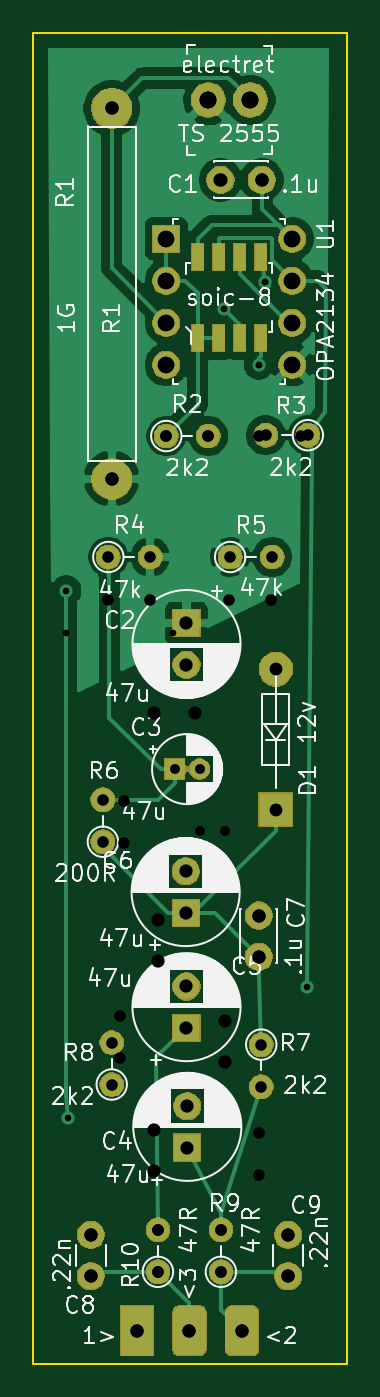
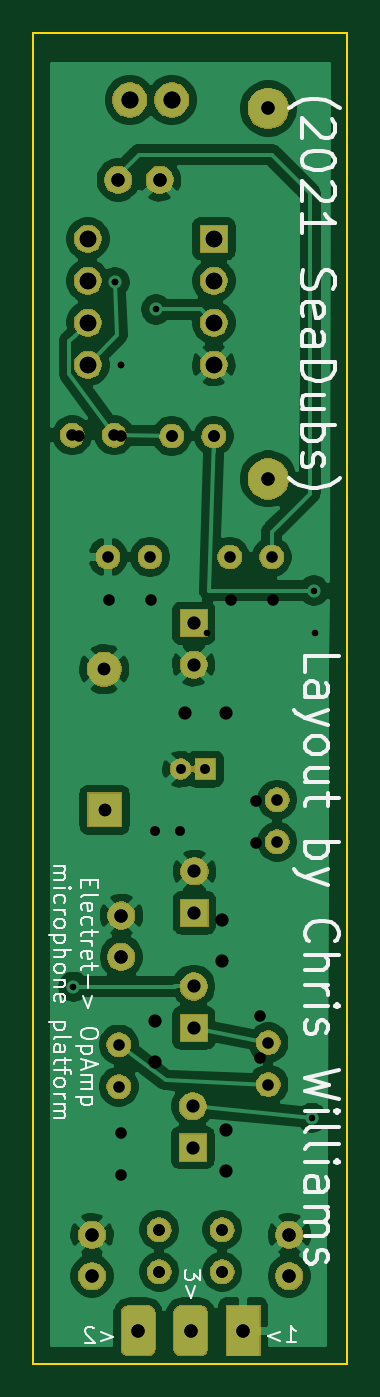
Circuit board: 12 layer files. Board 19.0 x 80.5 mm.
- bottom_copper: opAmp Mic-B_Cu.gbr (96814 bytes)
- bottom_mask: opAmp Mic-B_Mask.gbr (45065 bytes)
- paste: opAmp Mic-B_Paste.gbr (491 bytes)
- bottom_silk: opAmp Mic-B_SilkS.gbr (20634 bytes)
- outline: opAmp Mic-Edge_Cuts.gbr (686 bytes)
- top_copper: opAmp Mic-F_Cu.gbr (46301 bytes)
- top_mask: opAmp Mic-F_Mask.gbr (46185 bytes)
- paste: opAmp Mic-F_Paste.gbr (724 bytes)
- top_silk: opAmp Mic-F_SilkS.gbr (75852 bytes)
- drill: opAmp Mic-NPTH.drl (272 bytes)
- drill: opAmp Mic-PTH.drl (1146 bytes)
- drill: opAmp Mic.drl (1322 bytes)

=== bottom_copper: opAmp Mic-B_Cu.gbr (96814 bytes, source omitted) ===
=== bottom_mask: opAmp Mic-B_Mask.gbr (45065 bytes, source omitted) ===
=== paste: opAmp Mic-B_Paste.gbr ===
G04 #@! TF.GenerationSoftware,KiCad,Pcbnew,(5.1.5)-3*
G04 #@! TF.CreationDate,2021-05-08T00:18:30-04:00*
G04 #@! TF.ProjectId,opAmp Mic,6f70416d-7020-44d6-9963-2e6b69636164,rev?*
G04 #@! TF.SameCoordinates,Original*
G04 #@! TF.FileFunction,Paste,Bot*
G04 #@! TF.FilePolarity,Positive*
%FSLAX46Y46*%
G04 Gerber Fmt 4.6, Leading zero omitted, Abs format (unit mm)*
G04 Created by KiCad (PCBNEW (5.1.5)-3) date 2021-05-08 00:18:30*
%MOMM*%
%LPD*%
G04 APERTURE LIST*
G04 APERTURE END LIST*
M02*

=== bottom_silk: opAmp Mic-B_SilkS.gbr (20634 bytes, source omitted) ===
=== outline: opAmp Mic-Edge_Cuts.gbr ===
G04 #@! TF.GenerationSoftware,KiCad,Pcbnew,(5.1.5)-3*
G04 #@! TF.CreationDate,2021-05-08T00:18:30-04:00*
G04 #@! TF.ProjectId,opAmp Mic,6f70416d-7020-44d6-9963-2e6b69636164,rev?*
G04 #@! TF.SameCoordinates,Original*
G04 #@! TF.FileFunction,Profile,NP*
%FSLAX46Y46*%
G04 Gerber Fmt 4.6, Leading zero omitted, Abs format (unit mm)*
G04 Created by KiCad (PCBNEW (5.1.5)-3) date 2021-05-08 00:18:30*
%MOMM*%
%LPD*%
G04 APERTURE LIST*
%ADD10C,0.150000*%
G04 APERTURE END LIST*
D10*
X109537100Y-59947600D02*
X128537100Y-59947600D01*
X128537100Y-59947600D02*
X128537100Y-140447600D01*
X109537100Y-140447600D02*
X109537100Y-59947600D01*
X128536000Y-140447600D02*
X109537100Y-140447600D01*
M02*

=== top_copper: opAmp Mic-F_Cu.gbr (46301 bytes, source omitted) ===
=== top_mask: opAmp Mic-F_Mask.gbr (46185 bytes, source omitted) ===
=== paste: opAmp Mic-F_Paste.gbr ===
G04 #@! TF.GenerationSoftware,KiCad,Pcbnew,(5.1.5)-3*
G04 #@! TF.CreationDate,2021-05-08T00:18:30-04:00*
G04 #@! TF.ProjectId,opAmp Mic,6f70416d-7020-44d6-9963-2e6b69636164,rev?*
G04 #@! TF.SameCoordinates,Original*
G04 #@! TF.FileFunction,Paste,Top*
G04 #@! TF.FilePolarity,Positive*
%FSLAX46Y46*%
G04 Gerber Fmt 4.6, Leading zero omitted, Abs format (unit mm)*
G04 Created by KiCad (PCBNEW (5.1.5)-3) date 2021-05-08 00:18:30*
%MOMM*%
%LPD*%
G04 APERTURE LIST*
%ADD10R,0.700000X1.600000*%
G04 APERTURE END LIST*
D10*
X119507000Y-73481000D03*
X120777000Y-73481000D03*
X122047000Y-73481000D03*
X123317000Y-73481000D03*
X119507000Y-78411000D03*
X123317000Y-78411000D03*
X120777000Y-78411000D03*
X122047000Y-78411000D03*
M02*

=== top_silk: opAmp Mic-F_SilkS.gbr (75852 bytes, source omitted) ===
=== drill: opAmp Mic-NPTH.drl ===
M48
; DRILL file {KiCad (5.1.5)-3} date 5/8/2021 12:18:25 AM
; FORMAT={-:-/ absolute / inch / decimal}
; #@! TF.CreationDate,2021-05-08T00:18:25-04:00
; #@! TF.GenerationSoftware,Kicad,Pcbnew,(5.1.5)-3
; #@! TF.FileFunction,NonPlated,1,2,NPTH
FMAT,2
INCH
%
G90
G05
T0
M30

=== drill: opAmp Mic-PTH.drl ===
M48
; DRILL file {KiCad (5.1.5)-3} date 5/8/2021 12:18:25 AM
; FORMAT={-:-/ absolute / inch / decimal}
; #@! TF.CreationDate,2021-05-08T00:18:25-04:00
; #@! TF.GenerationSoftware,Kicad,Pcbnew,(5.1.5)-3
; #@! TF.FileFunction,Plated,1,2,PTH
FMAT,2
INCH
T1C0.0157
T2C0.0236
T3C0.0276
T4C0.0299
T5C0.0315
T6C0.0315
T7C0.0394
T8C0.0402
%
G90
G05
T1
X4.392Y-3.688
X4.397Y-4.943
X4.7675Y-3.0185
X4.85Y-3.15
X4.866Y-2.954
X4.964Y-4.631
T2
X4.65Y-4.113
X4.7091Y-4.113
T3
X4.867Y-3.318
X4.967Y-3.318
X4.479Y-4.186
X4.479Y-4.286
X4.76Y-5.21
X4.76Y-5.31
X4.63Y-3.32
X4.73Y-3.32
X4.492Y-3.608
X4.592Y-3.608
X4.782Y-3.608
X4.882Y-3.608
X4.5Y-4.764
X4.5Y-4.864
X4.61Y-5.21
X4.61Y-5.31
X4.856Y-4.769
X4.856Y-4.869
T4
X4.89Y-4.21
X4.891Y-3.875
T5
X4.92Y-5.2216
X4.92Y-5.32
X4.5Y-2.54
X4.5Y-3.4219
X4.45Y-5.2216
X4.45Y-5.32
X4.759Y-2.71
X4.8574Y-2.71
X4.678Y-4.6306
X4.678Y-4.729
X4.68Y-4.9156
X4.68Y-5.014
X4.85Y-4.4616
X4.85Y-4.56
X4.678Y-3.766
X4.678Y-3.8644
X4.676Y-4.3566
X4.676Y-4.455
T6
X4.56Y-5.45
X4.685Y-5.45
X4.81Y-5.45
T7
X4.63Y-2.85
X4.63Y-2.95
X4.63Y-3.05
X4.63Y-3.15
X4.93Y-2.85
X4.93Y-2.95
X4.93Y-3.05
X4.93Y-3.15
T8
X4.73Y-2.52
X4.83Y-2.52
T0
M30

=== drill: opAmp Mic.drl ===
M48
; DRILL file {KiCad (5.1.2-1)-1} date Thursday, April 22, 2021 at 07:55:01 AM
; FORMAT={-:-/ absolute / metric / decimal}
; #@! TF.CreationDate,2021-04-22T07:55:01-04:00
; #@! TF.GenerationSoftware,Kicad,Pcbnew,(5.1.2-1)-1
FMAT,2
METRIC
T1C0.400
T2C0.600
T3C0.700
T4C0.760
T5C0.800
T6C0.800
T7C1.000
T8C1.020
%
G90
G05
T1
X111.506Y-96.266
X118.034Y-96.215
X123.19Y-80.01
X123.596Y-75.032
T2
X119.634Y-108.204
X121.134Y-108.204
T3
X117.602Y-84.328
X120.142Y-84.328
X123.19Y-126.492
X123.19Y-129.032
X115.062Y-106.426
X115.062Y-108.966
X121.412Y-94.234
X123.952Y-94.234
X117.094Y-132.334
X117.094Y-134.874
X114.046Y-94.234
X116.586Y-94.234
X120.904Y-132.334
X120.904Y-134.874
X123.19Y-84.328
X125.73Y-84.328
X114.808Y-119.38
X114.808Y-121.92
T4
X124.206Y-106.934
X124.231Y-98.425
T5
X113.03Y-132.628
X113.03Y-135.128
X123.19Y-113.324
X123.19Y-115.824
X114.3Y-64.516
X114.3Y-86.916
X120.879Y-68.834
X123.379Y-68.834
X116.84Y-101.092
X119.34Y-101.092
X124.968Y-132.628
X124.968Y-135.128
X117.094Y-113.578
X117.094Y-116.078
X121.158Y-119.674
X121.158Y-122.174
X116.84Y-126.278
X116.84Y-128.778
T6
X115.824Y-138.43
X118.999Y-138.43
X122.174Y-138.43
T7
X117.602Y-72.39
X117.602Y-74.93
X117.602Y-77.47
X117.602Y-80.01
X125.222Y-72.39
X125.222Y-74.93
X125.222Y-77.47
X125.222Y-80.01
T8
X120.142Y-64.008
X122.682Y-64.008
T0
M30
